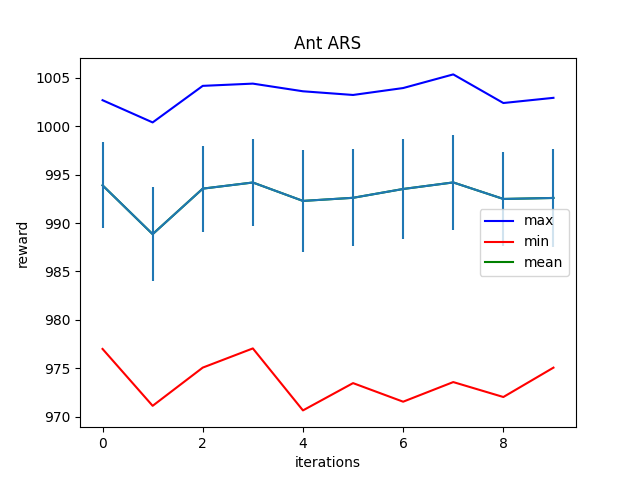

The table this chart was drawn from, first rows:
Iter:0, max:1002.6690673828125, mean:993.8881225585938, min:977.0094604492188, std:4.432577610015869
Iter:1, max:1000.3765258789062, mean:988.849853515625, min:971.140869140625, std:4.84501314163208
Iter:2, max:1004.14794921875, mean:993.5458984375, min:975.0827026367188, std:4.445432662963867
Iter:3, max:1004.37890625, mean:994.177978515625, min:977.0626220703125, std:4.468022346496582
Iter:4, max:1003.5891723632812, mean:992.2789306640625, min:970.6681518554688, std:5.291503429412842
Iter:5, max:1003.2086181640625, mean:992.599609375, min:973.4828491210938, std:5.016842365264893
Iter:6, max:1003.9232788085938, mean:993.5096435546875, min:971.56591796875, std:5.135383129119873
Iter:7, max:1005.3304443359375, mean:994.1859130859375, min:973.5900268554688, std:4.863030910491943
Iter:8, max:1002.3785400390625, mean:992.481201171875, min:972.0498046875, std:4.881201267242432
Iter:9, max:1002.9133911132812, mean:992.583984375, min:975.0791625976562, std:5.093201160430908
